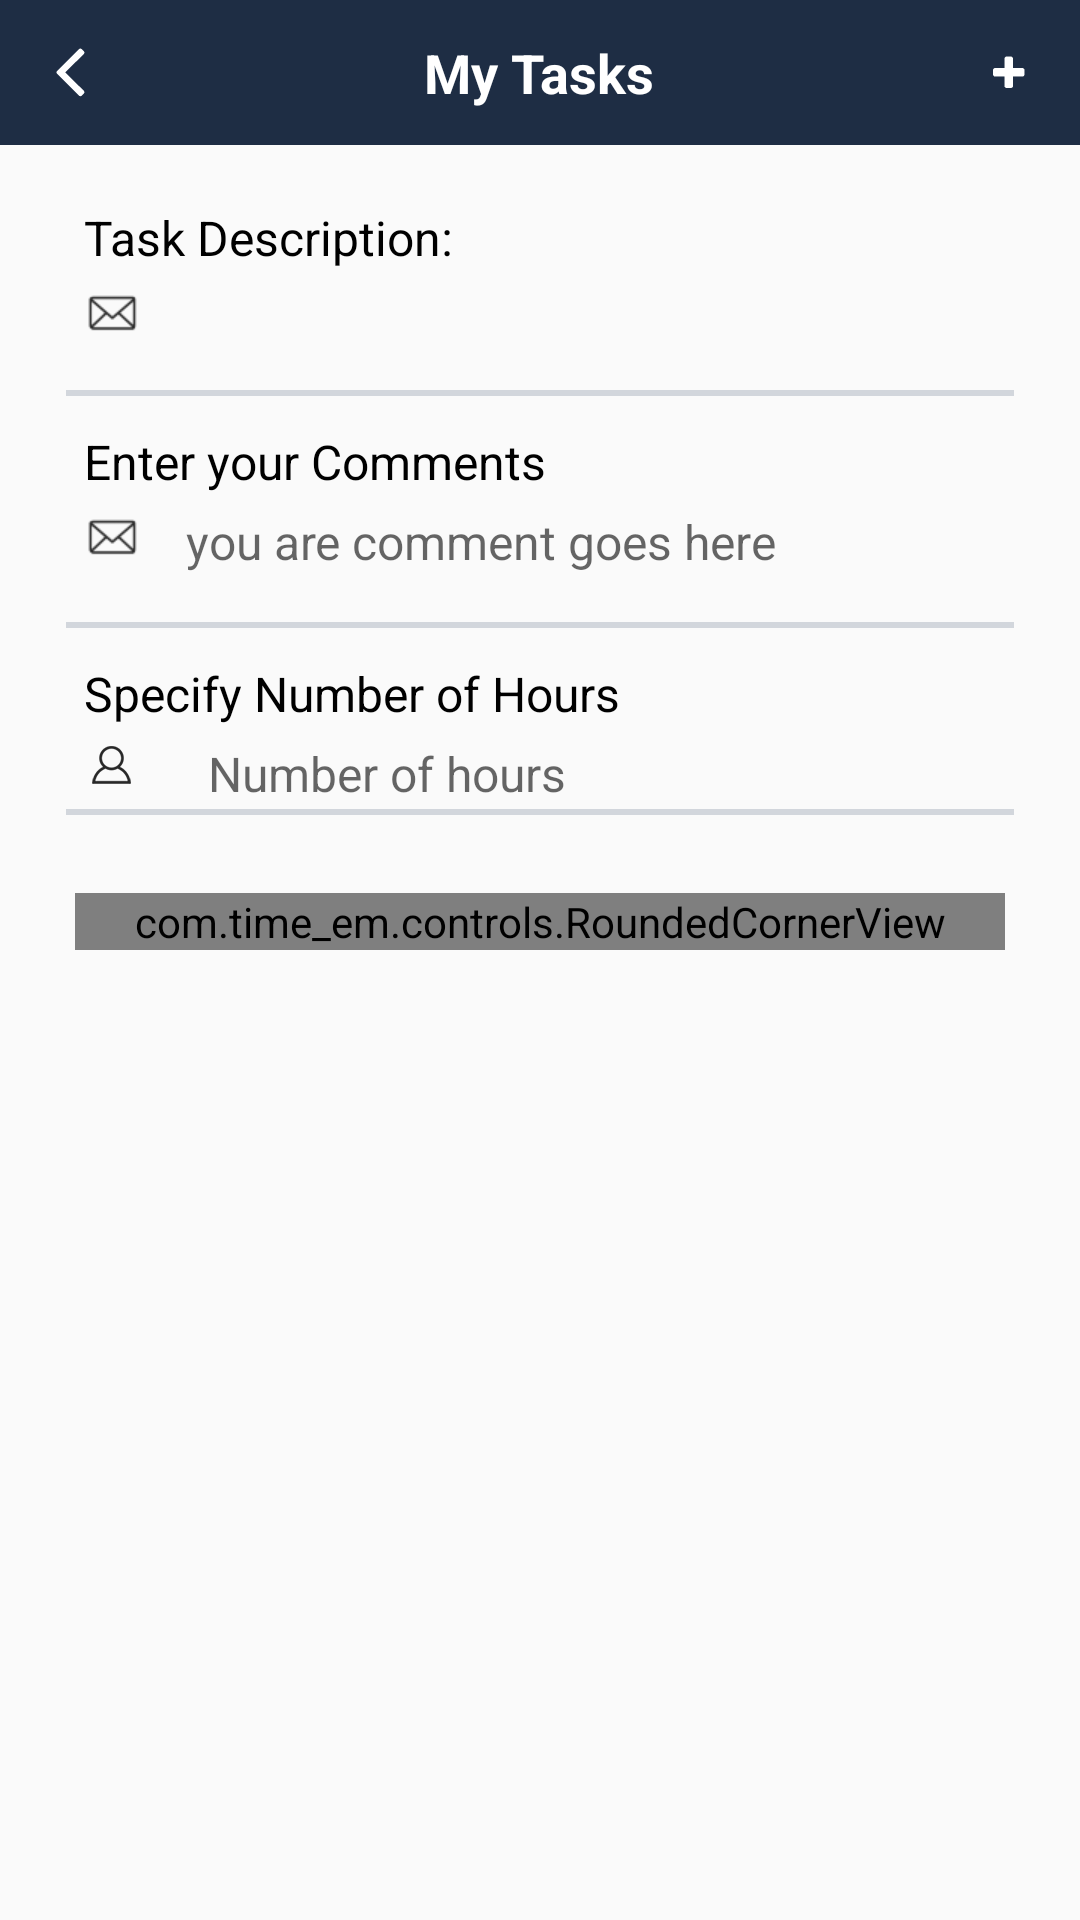

Layout XML and referenced resources for this Android screen:
<!-- AndroidManifest.xml: application theme AppTheme -->
<!-- res/layout/activity_add_task.xml -->
<?xml version="1.0" encoding="utf-8"?>
<RelativeLayout xmlns:android="http://schemas.android.com/apk/res/android"
    android:layout_width="match_parent"
    android:layout_height="match_parent"
    android:orientation="vertical">

    <include
        android:id="@+id/Includelayout"
        layout="@layout/include_toolbar"></include>

    <LinearLayout
        android:layout_width="match_parent"
        android:layout_height="match_parent"
        android:layout_below="@+id/Includelayout"
        android:layout_marginLeft="10dp"
        android:layout_marginRight="10dp"
        android:layout_marginTop="20dp"
        android:orientation="vertical">

        <TextView
            style="@style/TextStyle"
            android:layout_width="wrap_content"
            android:layout_height="wrap_content"
            android:layout_marginLeft="18dp"
            android:text="@string/task_description" />

        <RelativeLayout
            android:layout_width="match_parent"
            android:layout_height="wrap_content"
            android:layout_gravity="start"
            android:layout_marginBottom="15dp"
            android:layout_marginTop="5dp"
            android:orientation="horizontal">

            <ImageView
                android:id="@+id/Email_icon_spn"
                android:layout_width="wrap_content"
                android:layout_height="wrap_content"
                android:layout_alignParentLeft="true"
                android:layout_centerInParent="true"
                android:layout_marginLeft="18dp"
                android:src="@drawable/email_icon" />

            <Spinner
                android:id="@+id/SpnTaskName"
                style="?android:attr/spinnerDropDownItemStyle"
                android:layout_width="wrap_content"
                android:layout_height="wrap_content"
                android:layout_marginLeft="15dp"
                android:layout_toRightOf="@+id/Email_icon_spn"
                android:background="@android:color/transparent"
                android:text="" />

            <ImageView
                android:layout_width="0dp"
                android:layout_height="wrap_content"
                android:layout_weight=".05"
                android:paddingRight="10dp"
                android:src="@drawable/down_arrowspn" />
        </RelativeLayout>

        <View style="@style/sectionDivider" />

        <TextView
            style="@style/TextStyle"
            android:layout_width="wrap_content"
            android:layout_height="wrap_content"
            android:layout_marginLeft="18dp"
            android:text="@string/attachment"
            android:visibility="gone" />

        <LinearLayout
            android:layout_width="match_parent"
            android:layout_height="70dp"
            android:layout_marginTop="15dp"
            android:orientation="horizontal"
            android:visibility="gone">

            <LinearLayout
                android:id="@+id/uploadLayout"
                android:layout_width="0dp"
                android:layout_height="wrap_content"
                android:layout_marginLeft="18dp"
                android:layout_weight="1"
                android:background="@color/grey"
                android:orientation="horizontal">

                <ImageView
                    android:layout_width="0dp"
                    android:layout_height="wrap_content"
                    android:layout_marginLeft="5dp"
                    android:layout_weight=".2"
                    android:padding="10dp"
                    android:src="@drawable/upload" />

                <TextView
                    style="@style/TextStyle"
                    android:layout_width="0dp"
                    android:layout_height="wrap_content"
                    android:layout_weight=".8"
                    android:text="@string/upload_image_video" />

            </LinearLayout>

            <LinearLayout
                android:layout_width="0dp"
                android:layout_height="match_parent"
                android:layout_weight="1"
                android:orientation="horizontal">

                <ImageView
                    android:id="@+id/UploadImage"
                    android:layout_width="match_parent"
                    android:layout_height="match_parent"
                    android:layout_marginLeft="5dp"
                    android:layout_marginRight="15dp"
                    android:src="@color/sendTextColor" />
            </LinearLayout>

        </LinearLayout>

        <TextView
            style="@style/TextStyle"
            android:layout_width="wrap_content"
            android:layout_height="wrap_content"
            android:layout_marginLeft="18dp"
            android:layout_marginTop="10dp"
            android:text="@string/enter_your_comments" />

        <RelativeLayout
            android:layout_width="match_parent"
            android:layout_height="wrap_content"
            android:layout_marginTop="5dp"
            android:layout_marginBottom="15dp"
            android:orientation="horizontal">

            <ImageView
                android:id="@+id/Email_icon"
                android:layout_width="wrap_content"
                android:layout_height="wrap_content"
                android:layout_marginLeft="18dp"
                android:src="@drawable/email_icon" />

            <EditText
                android:id="@+id/CommentEdit"
                style="@style/TextStyle"
                android:layout_width="wrap_content"
                android:layout_height="wrap_content"
                android:layout_marginLeft="15dp"
                android:layout_toRightOf="@+id/Email_icon"
                android:background="@null"
                android:hint="you are comment goes here"
                android:inputType="text"
                android:text="" />
        </RelativeLayout>

        <View style="@style/sectionDivider" />

        <TextView
            style="@style/TextStyle"
            android:layout_width="wrap_content"
            android:layout_height="wrap_content"
            android:layout_marginLeft="18dp"
            android:layout_marginTop="10dp"
            android:text="@string/specify_numbers_of_hours" />

        <RelativeLayout
            android:layout_width="match_parent"
            android:layout_height="wrap_content"
            android:layout_marginTop="5dp"
            android:orientation="horizontal">

            <ImageView
                android:id="@+id/user_icon"
                android:layout_width="wrap_content"
                android:layout_height="wrap_content"
                android:layout_marginLeft="18dp"
                android:src="@drawable/user_icon" />

            <EditText
                android:id="@+id/NumberHoursEdit"
                style="?android:attr/spinnerDropDownItemStyle"
                android:layout_width="wrap_content"
                android:layout_height="wrap_content"
                android:layout_marginLeft="15dp"
                android:layout_toRightOf="@+id/user_icon"
                android:background="@null"
                android:hint="@string/number_of_hours"
                android:inputType="phone"
                android:text="" />
        </RelativeLayout>

        <View style="@style/sectionDivider" />

        <com.time_em.controls.RoundedCornerView
            android:id="@+id/AddTaskBtn"
            android:layout_width="match_parent"
            android:layout_height="wrap_content"
            android:layout_marginLeft="15dp"
            android:layout_marginRight="15dp"
            android:layout_marginTop="25dp">

            <TextView
                android:id="@+id/SignIn"
                style="@style/TextSub"
                android:layout_width="match_parent"
                android:layout_height="wrap_content"
                android:layout_centerInParent="true"
                android:background="@color/sendTextColor"
                android:gravity="center"
                android:padding="15dp"
                android:text="@string/add" />

        </com.time_em.controls.RoundedCornerView>

    </LinearLayout>
</RelativeLayout>
<!-- res/layout/include_toolbar.xml (included above) -->
<?xml version="1.0" encoding="utf-8"?>
<RelativeLayout xmlns:android="http://schemas.android.com/apk/res/android"
    android:layout_width="match_parent"
    android:background="@color/gradientBgStart"
    android:layout_height="wrap_content">

    <ImageView
        style="@style/LeftArrow"
        android:layout_width="wrap_content"
        android:layout_height="wrap_content"
        android:layout_centerInParent="true"
        android:id="@+id/back"
        android:padding="15dp"/>

        <TextView
            style="@style/titleTextSub"
            android:textColor="@color/white"
            android:textSize="18sp"
            android:textStyle="bold"
            android:layout_width="wrap_content"
            android:layout_height="wrap_content"
            android:id="@+id/headerText"
            android:text="@string/my_tasks" />

    <ImageView
        android:id="@+id/AddButton"
        android:layout_width="wrap_content"
        android:layout_height="wrap_content"
        android:padding="15dp"
        android:visibility="visible"
        android:layout_alignParentRight="true"
        android:layout_centerInParent="true"
        android:src="@drawable/add"/>

    <TextView
        android:textColor="@color/white"
        android:textSize="13sp"
        android:layout_width="wrap_content"
        android:layout_height="wrap_content"
        android:visibility="gone"
        android:id="@+id/dateHeader"
        android:paddingRight="10dp"
        android:layout_alignParentRight="true"
        android:layout_centerInParent="true"
        android:text="22-05-2016" />

</RelativeLayout>
<!-- resources referenced by this layout -->
<resources>
  <color name="gradientBgStart">#1e2d44</color>
  <color name="grey">#d2d6dc</color>
  <color name="sendTextColor">#02b6d1</color>
  <color name="white">#ffffff</color>
  <!-- drawable add: png bitmap (drawable-hdpi, 1055 bytes) -->
  <!-- drawable down_arrowspn: png bitmap (drawable-hdpi, 1128 bytes) -->
  <!-- drawable email_icon: png bitmap (drawable-mdpi, 1234 bytes) -->
  <!-- drawable upload: png bitmap (drawable-hdpi, 1224 bytes) -->
  <!-- drawable user_icon: png bitmap (drawable-mdpi, 1221 bytes) -->
  <string name="add">+Manage</string>
  <string name="attachment">Attachment:</string>
  <string name="enter_your_comments">Enter your Comments</string>
  <string name="my_tasks">My Tasks</string>
  <string name="number_of_hours">Number of hours</string>
  <string name="specify_numbers_of_hours">Specify Number of Hours</string>
  <string name="task_description">Task Description:</string>
  <string name="upload_image_video">Upload Image/Video</string>
  <style name="LeftArrow">
          <item name="android:layout_width">wrap_content</item>
          <item name="android:layout_height">match_parent</item>
          <item name="android:layout_alignParentLeft">true</item>
          <item name="android:layout_centerInParent">true</item>
          <item name="android:layout_centerHorizontal">true</item>
          <item name="android:scaleType">fitCenter</item>
          <item name="android:src">@drawable/previous</item>
      </style>
  <style name="TextStyle">
          <item name="android:textColor">@color/black</item>
          <item name="android:textSize">16sp</item>
      </style>
  <style name="TextSub">
          <item name="android:textColor">@color/white</item>
          <item name="android:textSize">18sp</item>
      </style>
  <style name="sectionDivider">
          <item name="android:background">@color/grey</item>
          <item name="android:layout_marginTop">1dp</item>
          <item name="android:layout_marginRight">12dp</item>
          <item name="android:layout_marginLeft">12dp</item>
          <item name="android:layout_marginBottom">1dp</item>
          <item name="android:layout_width">match_parent</item>
          <item name="android:layout_height">2dp</item>
      </style>
  <style name="titleTextSub">
          <item name="android:layout_width">wrap_content</item>
          <item name="android:layout_height">wrap_content</item>
          <item name="android:layout_centerInParent">true</item>
          <item name="android:layout_centerHorizontal">true</item>
          <item name="android:layout_centerVertical">true</item>
          <item name="android:textColor">@color/white</item>
          <item name="android:textSize">18sp</item>
      </style>
  <style name="AppTheme" parent="AppBaseTheme">
          
      </style>
  <!-- drawable previous: png bitmap (drawable-hdpi, 1138 bytes) -->
  <color name="black">#000000</color>
  <style name="AppBaseTheme" parent="Theme.AppCompat.Light">
          
      </style>
</resources>
